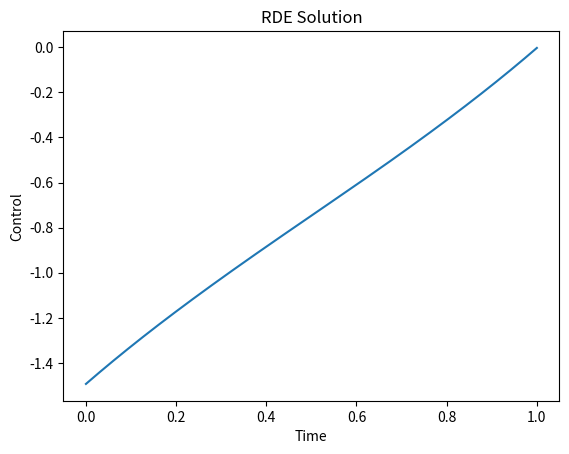

Generate this figure with matplotlib:
import numpy as np
from scipy.integrate import solve_ivp

def rde_solver(L, alpha):
    """
    Compute the solution of the LQR problem using the RDE.
    Args:
        L: Parameter lambda for the action cost
        alpha: Time-varying resistance function
    Returns:
        t: Time points
        y: Solution of the optimal control u^\ast(t)
    """
    def rde_func(t, y, *args):
        L, alpha = args
        dydt = np.zeros_like(y)
        dydt[0] = 1/L * y[1]**2
        dydt[1] = -y[0] + alpha(t) * y[1] + 1/L * y[1] * y[2]
        dydt[2] = -2 * y[1] + 2 * alpha(t) * y[2] + 1/L * y[2]**2
        return dydt
    
    def dynamics_func(t, y, *args):
        # y' = A(t)y + B(t)u
        # A(t) = [[0, 1], [0, -alpha(t)]]
        # B(t) = [[0], [1]]
        # u(t) = -1/L * B^T(t)P(t)y(t)
        # augmented state vector z = [z1, z2, p1, p2, p3]
        L, alpha = args
        A = np.array([[0, 1], [0, -alpha(t)]])
        B = np.array([[0], [1]])
        P = np.array([[y[2], y[3]], [y[3], y[4]]])
        z = np.array([y[0], y[1]])
        u = -1/L * B.T @ P @ z
        dzdt = A @ z + B @ u
        dydt = np.zeros_like(y)
        dydt[0:2] = dzdt
        dydt[2:5] = np.zeros(3)
        dydt[2] = 1/L * y[3]**2
        dydt[3] = -y[2] + alpha(t) * y[3] + 1/L * y[3] * y[4]
        dydt[4] = -2 * y[3] + 2 * alpha(t) * y[4] + 1/L * y[4]**2
        return dydt

    # Parameters and initial conditions
    params = (L, alpha)
    P_T = [1.0, 0.0, 0.0]  # Initial state vector
    t_span = (1.0, 0.0)  # Solve the ODE backward in time

    # Solve the ODE
    backward_solution = solve_ivp(
        fun=rde_func,
        t_span=t_span,
        y0=P_T,
        args=params,
        method='RK45',  # Explicit Runge-Kutta method of order 5(4)
        dense_output=False,
        t_eval=[0.0]  # Only evaluate at t=0
    )

    # Extract results and re-arrange
    P_0 = backward_solution.y.flatten()
    z_0 = np.array([1.0, 0.0])
    augmented_z_0 = np.concatenate((z_0, P_0), axis=0)
    t_span = (0.0, 1.0)
    t_eval = np.linspace(t_span[0], t_span[1], 1000)

    # Solve the ODE forward in time
    forward_solution = solve_ivp(
        fun=dynamics_func,
        t_span=t_span,
        y0=augmented_z_0,
        args=params,
        method='RK45',
        dense_output=True,
        t_eval=t_eval
    )

    # Extract results
    t = forward_solution.t
    augmented_z = forward_solution.y

    # Compute the optimal control u(t) = -1/L * B^T(t)P(t)z(t)
    B = np.array([[0], [1]])
    u = np.zeros(len(t))
    for i in range(len(t)):
        P_i = np.array([[augmented_z[2, i], augmented_z[3, i]], [augmented_z[3, i], augmented_z[4, i]]])
        z_i = augmented_z[0:2, i]
        u[i] = -1/L * B.T @ P_i @ z_i

    return (t, u)


if __name__ == "__main__":
    import matplotlib.pyplot as plt
    # Solve the RDE
    t, u = rde_solver(1/3, lambda t : np.sin(t))
    
    # Plot the solution
    plt.plot(t, u)
    plt.xlabel("Time")
    plt.ylabel("Control")
    plt.title("RDE Solution")
    plt.show()
